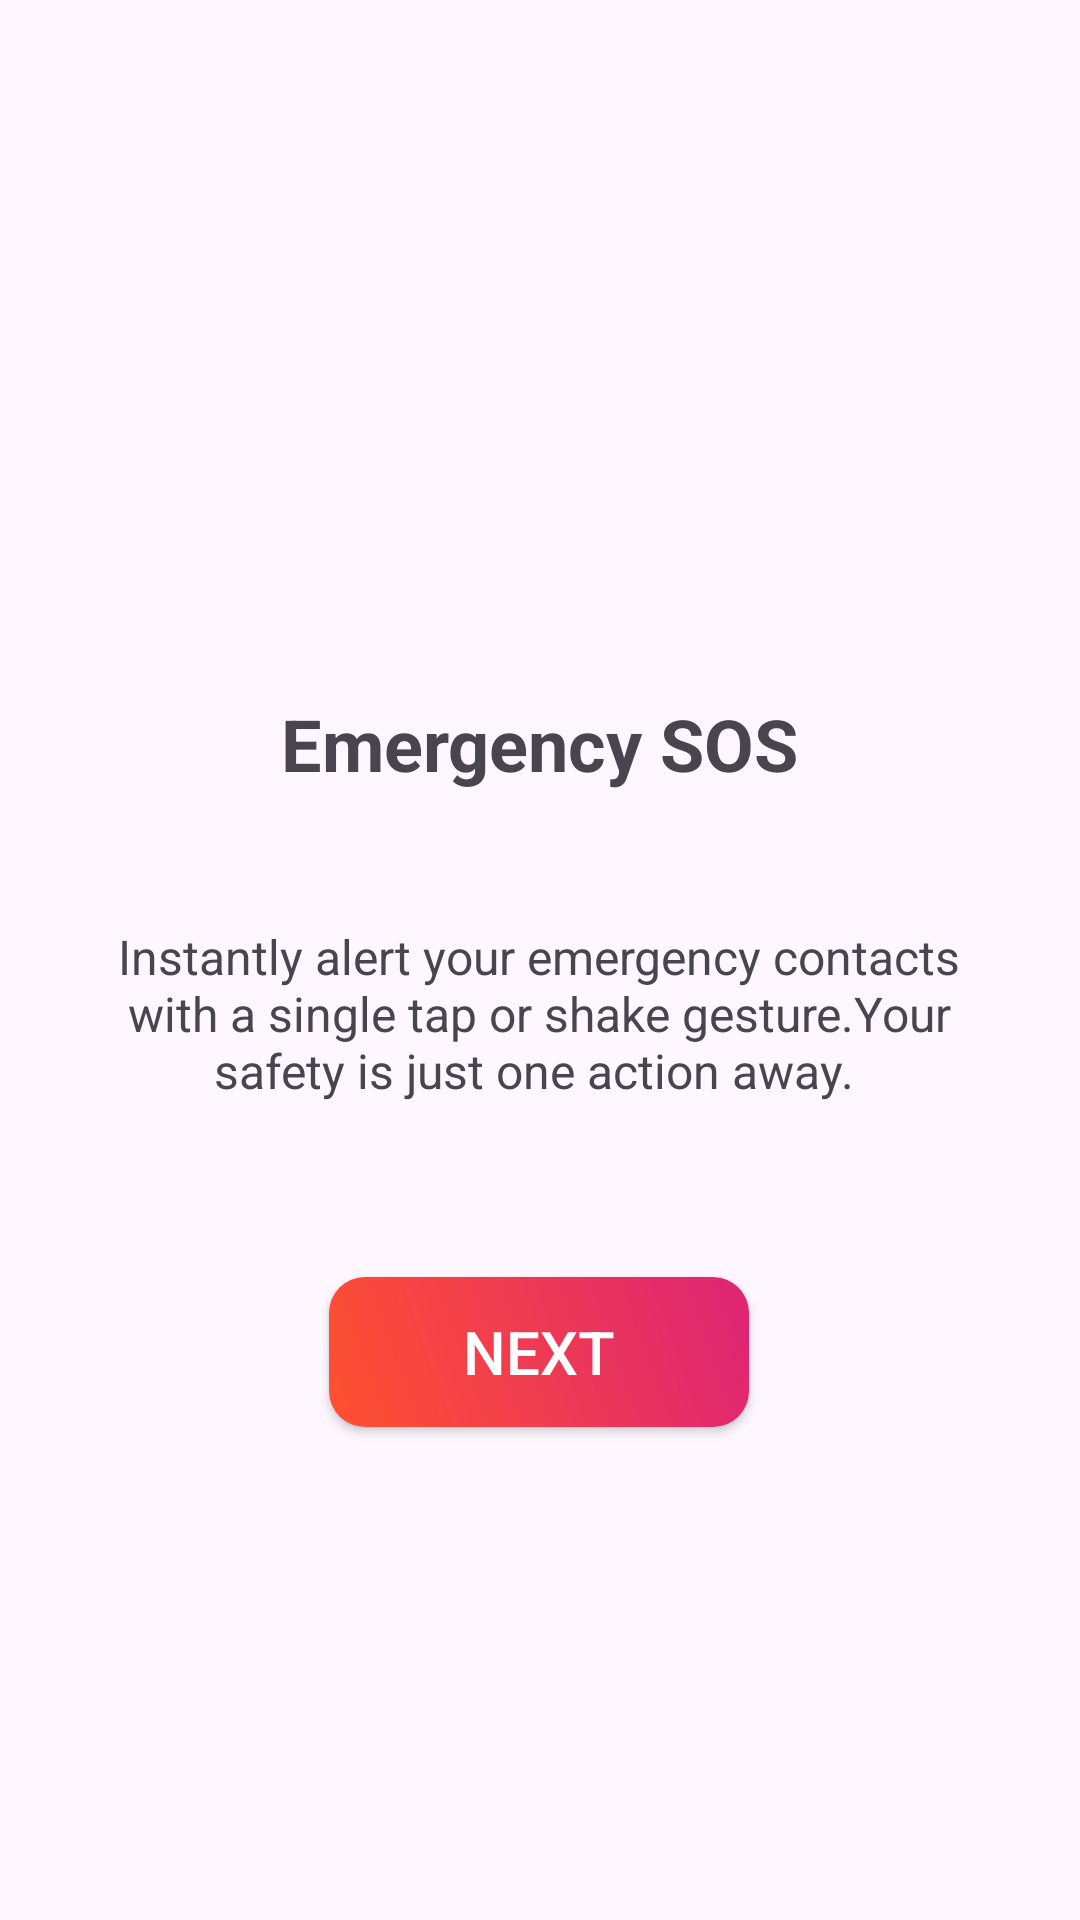

Reconstruct the res/layout file that produces this screen, plus the resources it refers to.
<!-- AndroidManifest.xml: application theme Theme.Safesnap -->
<!-- res/layout/activity_status1.xml -->
<?xml version="1.0" encoding="utf-8"?>
<androidx.constraintlayout.widget.ConstraintLayout xmlns:android="http://schemas.android.com/apk/res/android"
    xmlns:app="http://schemas.android.com/apk/res-auto"
    xmlns:tools="http://schemas.android.com/tools"
    android:layout_width="match_parent"
    android:layout_height="match_parent"
    tools:context=".status1">

    <ImageView
        android:id="@+id/emergencyIcon"
        android:layout_width="60dp"
        android:layout_height="60dp"
        android:src="@drawable/siren"
        android:layout_marginTop="40dp"
        app:layout_constraintBottom_toBottomOf="parent"
        app:layout_constraintEnd_toEndOf="parent"
        app:layout_constraintHorizontal_bias="0.498"
        app:layout_constraintStart_toStartOf="parent"
        app:layout_constraintTop_toTopOf="parent"
        app:layout_constraintVertical_bias="0.213" />

    <TextView
        android:id="@+id/textView"
        android:layout_width="296dp"
        android:layout_height="131dp"
        android:gravity="center"
        android:text="Instantly alert your emergency contacts with a single tap or shake gesture.Your safety is just one action away. "
        android:textSize="16sp"
        app:layout_constraintBottom_toBottomOf="parent"
        app:layout_constraintEnd_toEndOf="parent"
        app:layout_constraintHorizontal_bias="0.495"
        app:layout_constraintStart_toStartOf="parent"
        app:layout_constraintTop_toTopOf="parent"
        app:layout_constraintVertical_bias="0.535" />

    <TextView
        android:id="@+id/textViewStatus1"
        android:layout_width="wrap_content"
        android:layout_height="wrap_content"
        android:text="Emergency SOS"
        android:background="@android:color/transparent"
        android:textSize="24sp"
        android:textStyle="bold"
        app:layout_constraintBottom_toBottomOf="parent"
        app:layout_constraintEnd_toEndOf="parent"
        app:layout_constraintStart_toStartOf="parent"
        app:layout_constraintTop_toTopOf="parent"
        app:layout_constraintVertical_bias="0.381" />

    <androidx.appcompat.widget.AppCompatButton
        android:id="@+id/nextButton"
        android:layout_width="140dp"
        android:layout_height="50dp"
        android:layout_marginBottom="50dp"
        android:background="@drawable/status_bar"
        android:text="Next"
        android:textColor="@color/white"
        android:textSize="20sp"
        app:layout_constraintBottom_toBottomOf="parent"
        app:layout_constraintEnd_toEndOf="parent"
        app:layout_constraintHorizontal_bias="0.498"
        app:layout_constraintStart_toStartOf="parent"
        app:layout_constraintTop_toTopOf="parent"
        app:layout_constraintVertical_bias="0.788" />
</androidx.constraintlayout.widget.ConstraintLayout>
<!-- resources referenced by this layout -->
<resources>
  <color name="white">#FFFFFFFF</color>
  <!-- drawable status_bar (drawable) -->
  <?xml version="1.0" encoding="utf-8"?>
  <shape xmlns:android="http://schemas.android.com/apk/res/android"
      android:shape="rectangle">
  
      <gradient
          android:angle="45"
          android:startColor="#FF512F"
          android:endColor="#DD2476"
          android:type="linear" />
  
      <corners android:radius="12dp" />
  
  </shape>
  <style name="Theme.Safesnap" parent="Base.Theme.Safesnap" />
  <style name="Base.Theme.Safesnap" parent="Theme.Material3.DayNight.NoActionBar">
          
          
      </style>
</resources>
